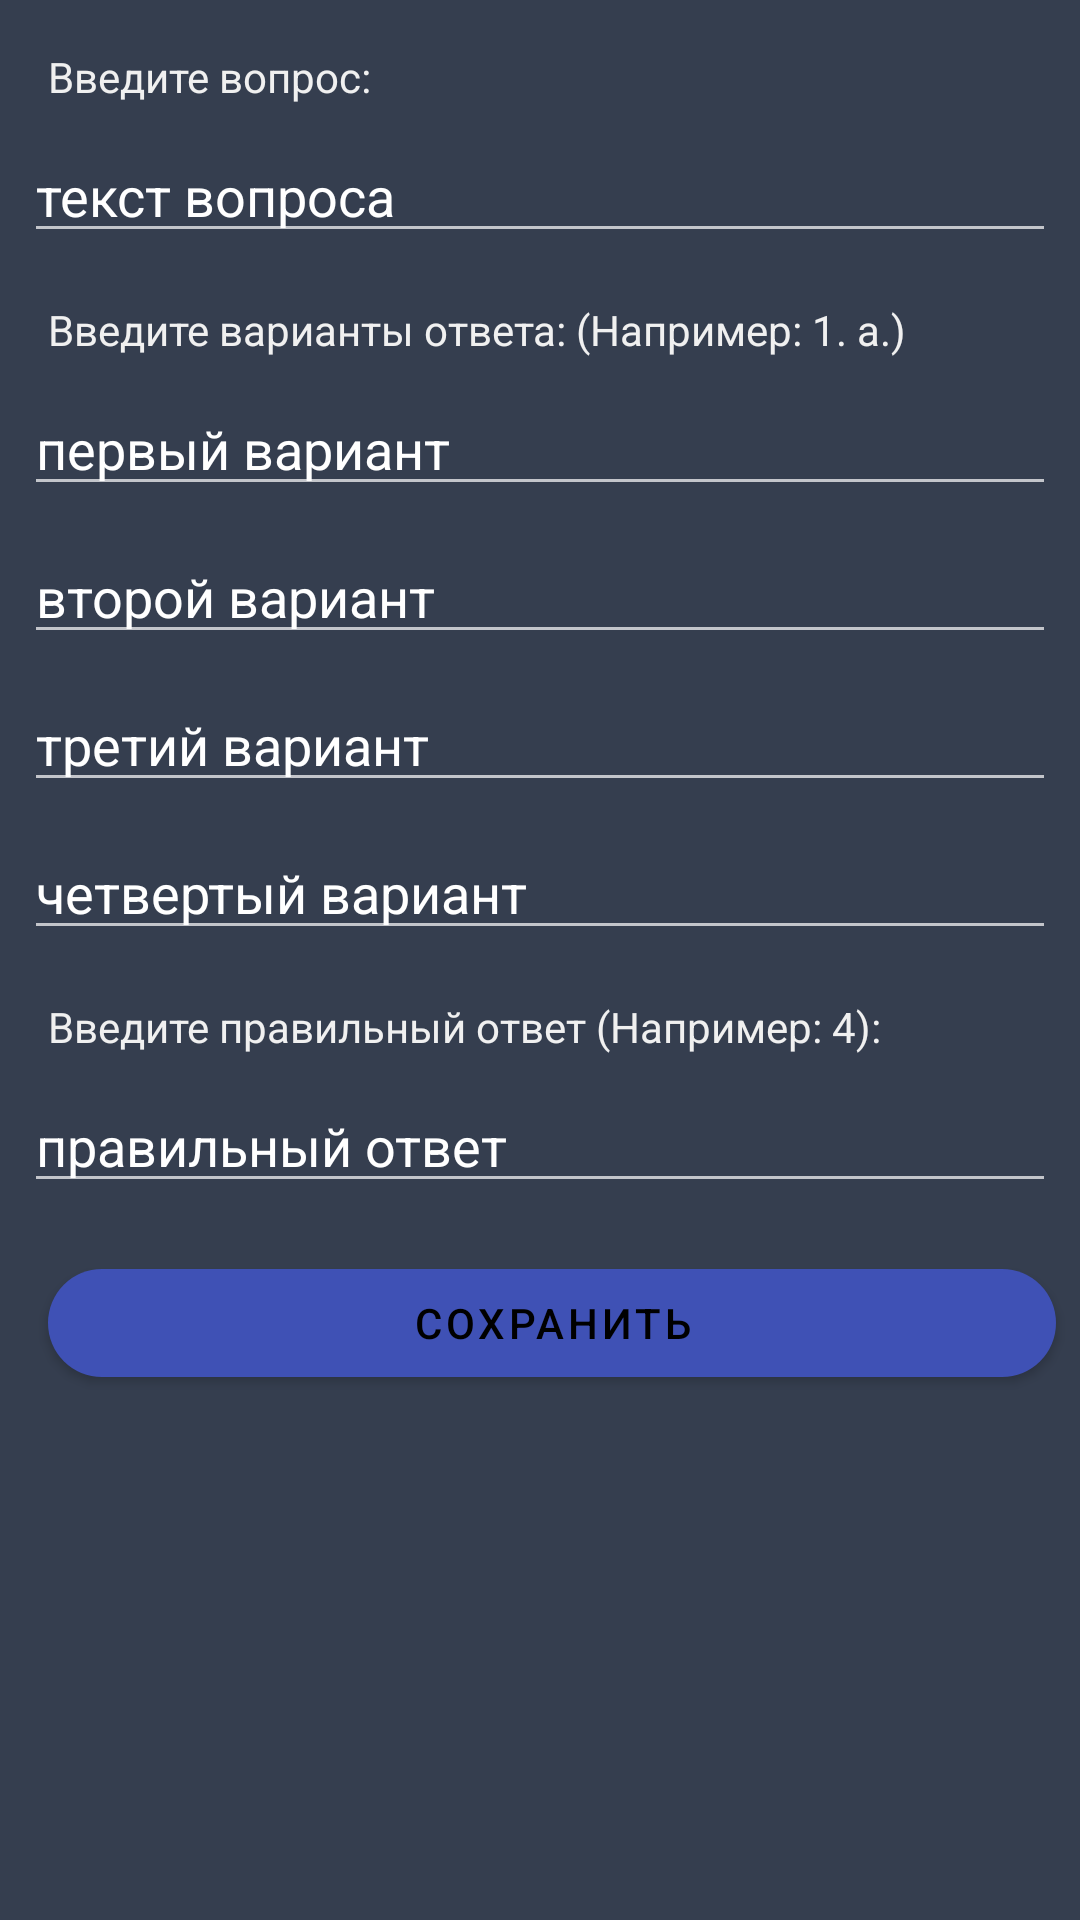

This screen was rendered from an Android layout file. Write that file and the resources it references.
<!-- AndroidManifest.xml: application theme AppTheme -->
<!-- res/layout/test_creating.xml -->
<?xml version="1.0" encoding="utf-8"?>
<ScrollView xmlns:android="http://schemas.android.com/apk/res/android"
    xmlns:tools="http://schemas.android.com/tools"
    xmlns:app="http://schemas.android.com/apk/res-auto"
    android:layout_width="match_parent"
    android:layout_height="match_parent"
    android:background="@color/colorPrimaryDark">

    <LinearLayout
        android:layout_width="match_parent"
        android:layout_height="wrap_content"
        android:orientation="vertical">

        <TextView
            android:id="@+id/testNameTextView"
            android:layout_width="wrap_content"
            android:layout_height="wrap_content"
            android:layout_marginStart="16dp"
            android:layout_marginTop="16dp"
            android:layout_weight="1"
            android:enabled="false"
            android:text="Введите название теста:"
            android:textColor="#f0f0f0"
            android:visibility="gone"
            app:layout_constraintStart_toStartOf="parent"
            app:layout_constraintTop_toTopOf="parent" />

        <EditText
            android:id="@+id/testNameEditText"
            android:layout_width="match_parent"
            android:layout_height="43dp"
            android:layout_marginStart="16dp"
            android:layout_marginTop="16dp"
            android:textColorHint="#ffff"
            android:textColor="#f0f0f0"
            android:layout_weight="1"
            android:enabled="true"
            android:hint="Название теста"
            android:inputType="text"
            android:visibility="gone"/>

        <TextView
            android:id="@+id/timeTextView"
            android:layout_width="wrap_content"
            android:layout_height="wrap_content"
            android:layout_marginStart="16dp"
            android:layout_marginLeft="16dp"
            android:layout_marginTop="16dp"
            android:layout_weight="1"
            android:text="Введите время на прохождения теста:"
            android:textColor="#f0f0f0"
            android:visibility="gone"
            app:layout_constraintStart_toStartOf="parent"
            app:layout_constraintTop_toBottomOf="@+id/testNameEditText" />

        <TextView
            android:id="@+id/ViewTextTime"
            android:layout_width="match_parent"
            android:layout_height="wrap_content"
            android:layout_marginStart="8dp"
            android:layout_marginTop="8dp"
            android:layout_marginEnd="8dp"
            android:layout_weight="1"
            android:clickable="true"
            android:background="?attr/selectableItemBackground"
            android:ems="4"
            android:text="Время прохождения"
            android:maxLines="20"
            android:textSize="24sp"
            android:visibility="gone"
            app:layout_constraintEnd_toEndOf="parent"
            app:layout_constraintStart_toStartOf="parent"
            app:layout_constraintTop_toBottomOf="@+id/textView3" />

        <TextView
            android:id="@+id/textView3"
            android:layout_width="wrap_content"
            android:layout_height="wrap_content"
            android:layout_marginStart="16dp"
            android:layout_marginLeft="16dp"
            android:layout_marginTop="16dp"
            android:layout_weight="1"
            android:text="Введите вопрос:"
            android:textColor="#f0f0f0"
            app:layout_constraintStart_toStartOf="parent"
            app:layout_constraintTop_toBottomOf="@+id/testNameEditText" />

        <EditText
            android:id="@+id/question"
            android:layout_width="match_parent"
            android:layout_height="wrap_content"
            android:layout_marginStart="8dp"
            android:layout_marginTop="8dp"
            android:layout_marginEnd="8dp"
            android:layout_weight="1"
            android:textColor="#f0f0f0"
            android:ems="4"
            android:hint="текст вопроса"
            android:textColorHint="#ffff"
            android:inputType="textMultiLine"
            android:maxLines="20"
            app:layout_constraintEnd_toEndOf="parent"
            app:layout_constraintStart_toStartOf="parent"
            app:layout_constraintTop_toBottomOf="@+id/textView3" />


        <TextView
            android:id="@+id/textView6"
            android:layout_width="wrap_content"
            android:layout_height="wrap_content"
            android:layout_marginStart="16dp"
            android:layout_marginLeft="16dp"
            android:layout_marginTop="16dp"
            android:layout_weight="1"
            android:text="Введите варианты ответа: (Например: 1. а.)"
            android:textColor="#f0f0f0"
            app:layout_constraintStart_toStartOf="parent"
            app:layout_constraintTop_toBottomOf="@+id/answer" />

        <EditText
            android:id="@+id/first"
            android:layout_width="match_parent"
            android:layout_height="wrap_content"
            android:layout_marginStart="8dp"
            android:layout_marginTop="8dp"
            android:layout_marginEnd="8dp"
            android:layout_weight="1"
            android:inputType="textMultiLine"
            android:maxLines="20"
            android:ems="4"
            android:hint="первый вариант"
            android:textColorHint="#ffff"
            android:textColor="#f0f0f0"
            app:layout_constraintEnd_toEndOf="parent"
            app:layout_constraintStart_toStartOf="parent"
            app:layout_constraintTop_toBottomOf="@+id/textView6" />

        <EditText
            android:id="@+id/second"
            android:layout_width="match_parent"
            android:layout_height="wrap_content"
            android:layout_marginStart="8dp"
            android:layout_marginTop="8dp"
            android:textColor="#f0f0f0"
            android:layout_marginEnd="8dp"
            android:inputType="textMultiLine"
            android:maxLines="20"
            android:layout_weight="1"
            android:textColorHint="#ffff"
            android:ems="4"
            android:hint="второй вариант"
            app:layout_constraintEnd_toEndOf="parent"
            app:layout_constraintStart_toStartOf="parent"
            app:layout_constraintTop_toBottomOf="@+id/first" />


        <EditText
            android:id="@+id/third"
            android:layout_width="match_parent"
            android:layout_height="wrap_content"
            android:layout_marginStart="8dp"
            android:layout_marginTop="8dp"
            android:layout_marginEnd="8dp"
            android:layout_weight="1"
            android:textColorHint="#ffff"
            android:textColor="#f0f0f0"
            android:inputType="textMultiLine"
            android:maxLines="20"
            android:ems="4"
            android:hint="третий вариант"
            app:layout_constraintEnd_toEndOf="parent"
            app:layout_constraintStart_toStartOf="parent"
            app:layout_constraintTop_toBottomOf="@+id/second" />

        <EditText
            android:id="@+id/fourth"
            android:layout_width="match_parent"
            android:layout_height="wrap_content"
            android:layout_marginStart="8dp"
            android:layout_marginTop="8dp"
            android:textColorHint="#ffff"
            android:layout_marginEnd="8dp"
            android:layout_weight="1"
            android:inputType="textMultiLine"
            android:maxLines="20"
            android:textColor="#f0f0f0"
            android:ems="4"
            android:hint="четвертый вариант"
            app:layout_constraintEnd_toEndOf="parent"
            app:layout_constraintStart_toStartOf="parent"
            app:layout_constraintTop_toBottomOf="@+id/third" />

        <TextView
            android:id="@+id/textView5"
            android:layout_width="wrap_content"
            android:layout_height="wrap_content"
            android:layout_marginStart="16dp"
            android:layout_marginTop="16dp"
            android:layout_weight="1"
            android:text="Введите правильный ответ (Например: 4):"
            android:textColor="#f0f0f0"
            app:layout_constraintStart_toStartOf="parent"
            app:layout_constraintTop_toBottomOf="@+id/question" />

        <EditText
            android:id="@+id/answer"
            android:layout_width="match_parent"
            android:layout_height="wrap_content"
            android:layout_marginStart="8dp"
            android:layout_marginTop="8dp"
            android:textColor="#f0f0f0"
            android:layout_marginEnd="8dp"
            android:textColorHint="#ffff"
            android:layout_weight="1"
            android:ems="4"
            android:hint="правильный ответ"
            android:inputType="number"
            app:layout_constraintEnd_toEndOf="parent"
            app:layout_constraintStart_toStartOf="parent"
            app:layout_constraintTop_toBottomOf="@+id/textView5" />

        <LinearLayout
            android:layout_width="match_parent"
            android:layout_height="match_parent"
            android:layout_marginTop="16dp"
            android:layout_weight="1"
            android:orientation="horizontal">

            <com.google.android.material.button.MaterialButton
                android:id="@+id/save_test"
                android:layout_width="170dp"
                android:layout_height="wrap_content"
                android:layout_gravity="center|fill"
                android:layout_marginStart="16dp"
                android:layout_marginEnd="8dp"
                android:layout_weight="1"
                android:onClick="onClick"
                android:text="Сохранить"
                android:textColor="#000000"
                android:textSize="14sp"
                app:cornerRadius="20dp"
                app:layout_constraintBottom_toBottomOf="parent"
                app:layout_constraintStart_toStartOf="parent" />

            <com.google.android.material.button.MaterialButton
                android:id="@+id/next_question"
                android:layout_width="wrap_content"
                android:layout_height="wrap_content"
                android:layout_gravity="center|fill"
                android:layout_marginStart="8dp"
                android:layout_marginEnd="16dp"
                android:layout_weight="1"
                android:gravity="center"
                android:onClick="onClick"
                android:text="Следующий вопрос"
                android:textColor="#000000"
                android:textSize="14sp"
                android:visibility="gone"
                app:cornerRadius="20dp"
                app:layout_constraintBottom_toBottomOf="parent"
                app:layout_constraintStart_toEndOf="@+id/save_test" />
        </LinearLayout>

    </LinearLayout>
</ScrollView>
<!-- resources referenced by this layout -->
<resources>
  <color name="colorPrimaryDark">#353E4F</color>
  <style name="AppTheme" parent="Theme.MaterialComponents.NoActionBar">
          
          <item name="colorPrimary">@color/colorPrimary</item>
          <item name="colorPrimaryDark">@color/colorPrimaryDark</item>
          <item name="colorAccent">@color/colorAccent</item>
      </style>
  <color name="colorPrimary">#3F51B5</color>
  <color name="colorAccent">#FF4081</color>
</resources>
